Run: headless pygame with SDL's dummy video driver; simulated clock (each Clock.tick advances the game by its frame time, no real sleeping); random seed 0; keys injected as events and as key.get_pressed() state; no mouse input.
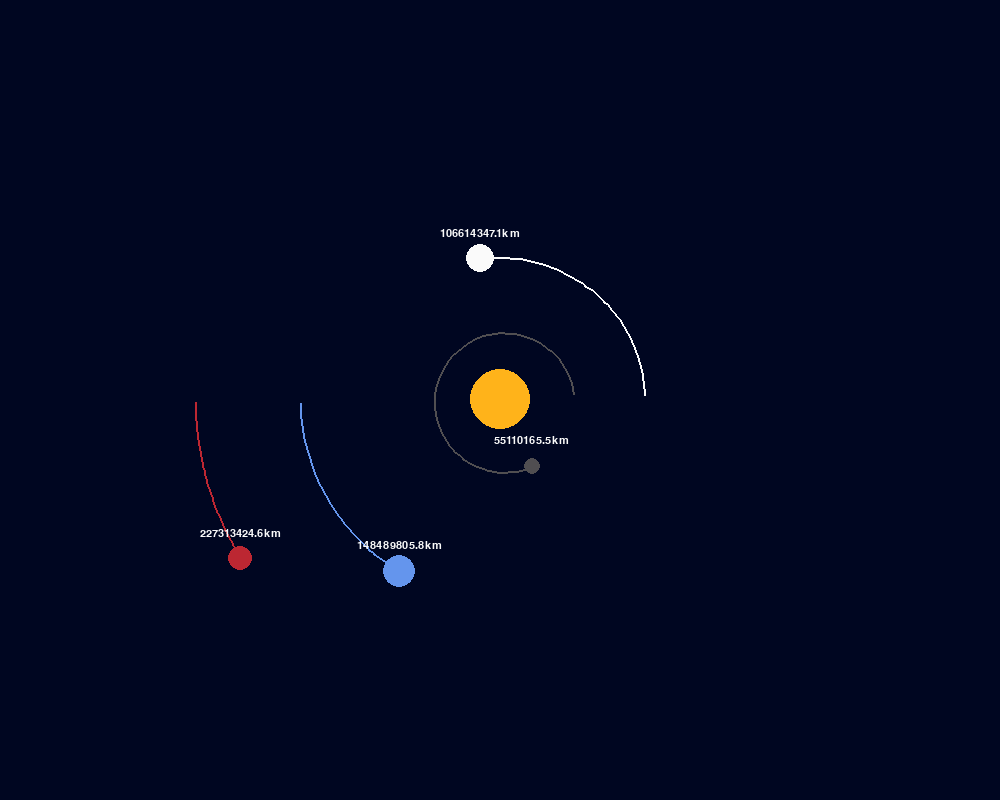
Frame 1 of 4 · flips 1–60 · no input
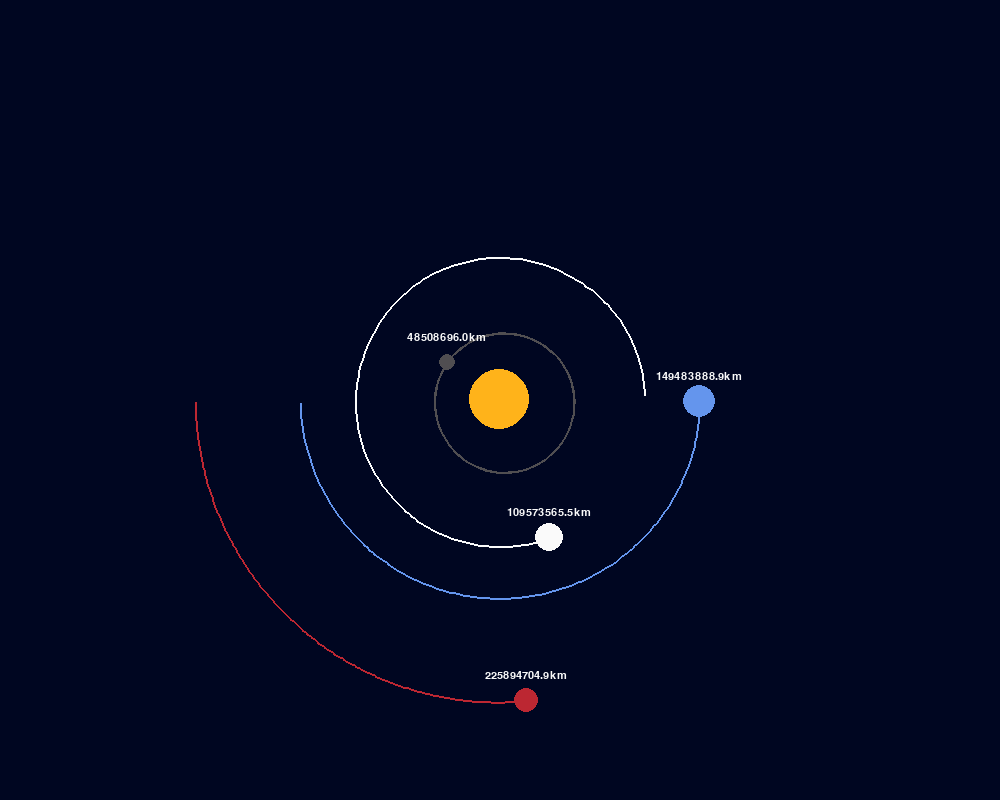
Frame 2 of 4 · flips 61–180 · tapped SPACE, RETURN · held RIGHT (→), D
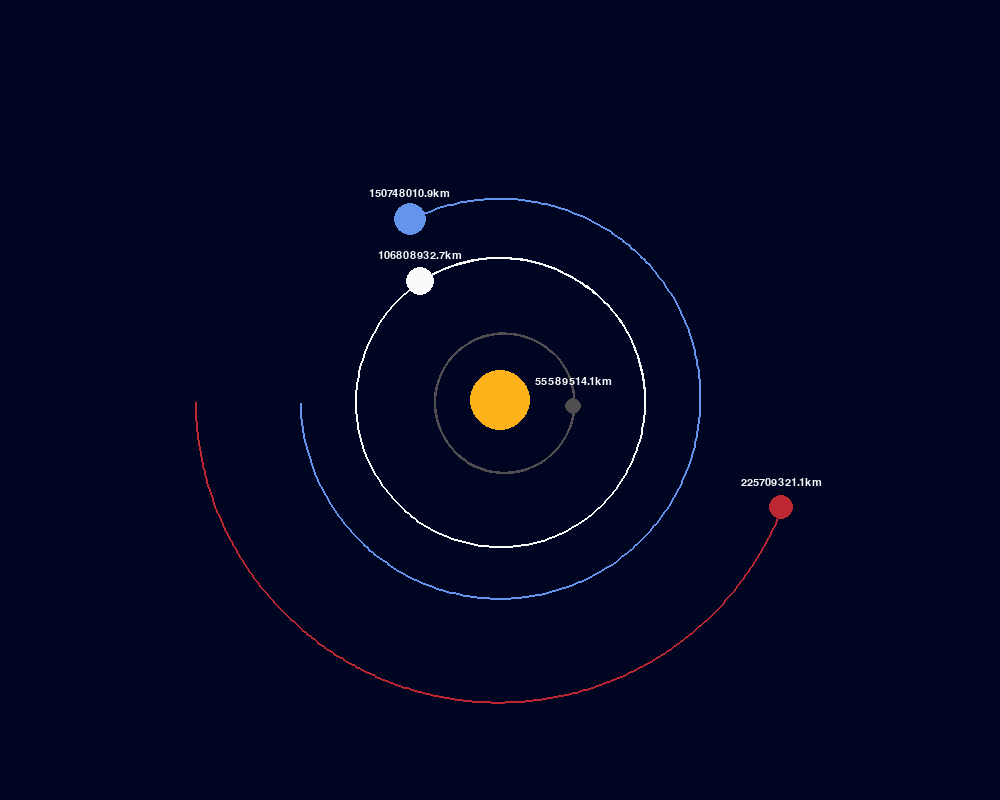
Frame 3 of 4 · flips 181–300 · held DOWN (↓), S
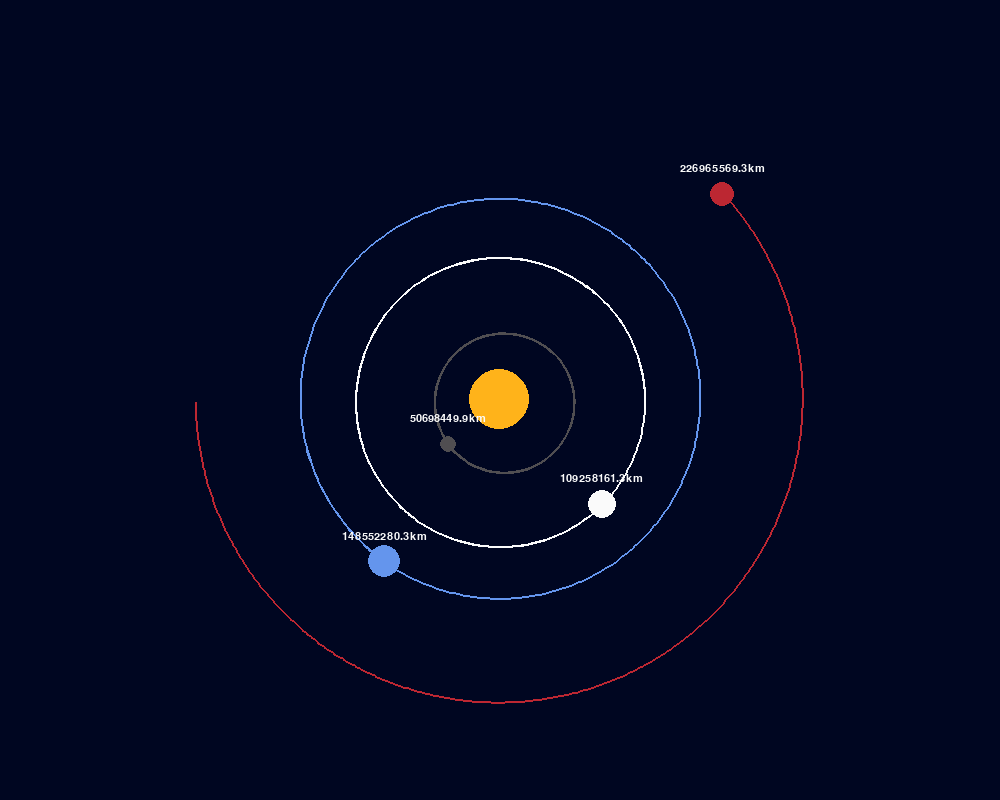
Frame 4 of 4 · flips 301–420 · held LEFT (←), A, UP (↑), W

The pygame program that drew these frames:

# Εισάγω τις βιβλιοθήκες που χρειάζομαι
import pygame  #για τα 2d γραφικά
import math    #για τα μαθηματικά
pygame.init()  #αρχικοποίηση βιβλιοθήκης

#Φτιάχνω το window του pygame
WIDTH, HEIGHT = 1000, 800  #ορίζει το μέγεθος 
WIN = pygame.display.set_mode((WIDTH,HEIGHT)) #WIN=WINDOW 
    #βιβλιοθήκη, συνάρτηση display για να δείχνει το παράθυρο, συνάρτηση set_mode ορίζει το μέγεθος από τα δεδομένα WIDTH και HEIGHT

pygame.display.set_caption("Planet Simulation") #Βάζει τίτλο στο παράθυρο

BP = (0, 6, 33) #ορίζω το χρώμα Black Purple με RGB values
YELLOW = (255, 179, 26)
BLUE = (100, 149, 237)
RED = (188, 39, 50)
DG = (80, 78, 81)
WHITE = (250, 250, 250)

FONT = pygame.font.SysFont("comicsans", 16)

#Δημιουργώ τους πλανήτες
class Planet: #το class είναι ουσιαστικά μια κατηγορία από όπου δημιουργώ αντικείμενα
    AU = 149.6e6 * 1000
    G = 6.67428e-11
    SCALE = 200 / AU     #1AU = 100 pixels
    TIMESTEP = 3600 * 24  #1 DAY

    def __init__(self, x, y, radius, color, mass):
        self.x = x   #in m
        self.y = y   # in m
        self.radius = radius
        self.color = color
        self.mass = mass

        self.orbit = []
        self.sun = False
        self.distance_to_sun = 0

        self.x_vel = 0
        self.y_vel = 0

    def draw(self, win): 
        x = self.x * self.SCALE + WIDTH / 2
        y = self.y * self.SCALE + HEIGHT / 2

        if len(self.orbit) > 2:
            updated_points = []
            for point in self.orbit:
                x, y = point
                x = x * self.SCALE + WIDTH / 2
                y = y * self.SCALE + HEIGHT / 2
                updated_points.append((x, y))

            pygame.draw.lines(win, self.color, False, updated_points, 2)    

        
        pygame.draw.circle(win, self.color, (x, y), self.radius)

        if not self.sun:
            distance_text = FONT.render(f"{round(self.distance_to_sun/1000,1)}km",1, WHITE)
            win.blit(distance_text, (x - distance_text.get_width()/2,y - (distance_text.get_height()+50)/2))

       

   
   
    def attraction(self, other):
        other_x, other_y = other.x, other.y
        distance_x = other_x - self.x
        distance_y = other_y - self.y
        distance = math.sqrt(distance_x ** 2 + distance_y ** 2)
        
        if other.sun:
            self.distance_to_sun = distance

        force = self.G * self.mass * other.mass / distance ** 2
        theta = math.atan2(distance_y, distance_x)  #η atan2 ειναι συναρτηση του math στην python που δίνει τη γωνία
        force_x = math.cos(theta) * force
        force_y = math.sin(theta) * force
        return force_x, force_y

    def update_position(self, planets):
        total_fx = total_fy = 0
        for planet in planets:
            if self == planet:
                continue

            fx, fy = self.attraction(planet)
            total_fx += fx
            total_fy += fy

        #Υπολογίζω ταχύτητες
        self.x_vel += total_fx / self.mass * self.TIMESTEP
        self.y_vel += total_fy / self.mass * self.TIMESTEP

        #Υπολογίζω θέσεις και τροχιά
        self.x += self.x_vel * self.TIMESTEP
        self.y += self.y_vel * self.TIMESTEP
        self.orbit.append((self.x, self.y)) #Ενώνει το x και y για να δώσει τη συνολική τροχιά





#Συνάρτηση που θα δημιουργεί τη λούπα ώστε να μένει ανοιχτό το παράθυρο (event loop)
def main():
    run = True #μεταβλητή που τη θέτω true
    clock = pygame.time.Clock() #ορίζω μεταβλητή Clock που ορίζει το frame rate, δηλαδή την ταχύτητα που θα αλλάζουν τα frames

    sun = Planet(0, 0, 30, YELLOW, 1.98892 * 10**30)
    sun.sun = True

    earth = Planet(-1 * Planet.AU, 0, 16, BLUE, 5.9742 * 10**24)
    earth.y_vel = 29.783 * 1000

    mars = Planet(-1.524 * Planet.AU, 0, 12, RED, 6.39 * 10**23)
    mars.y_vel = 24.077 * 1000

    mercury = Planet(0.37 * Planet.AU, 0 ,8, DG, 3.30 * 10**23)
    mercury.y_vel = -47.4 * 1000

    venus = Planet(0.723 * Planet.AU, 0, 14, WHITE, 4.8685 * 10**24)
    venus.y_vel = -35.02 * 1000

    planets = [sun, earth, mars, mercury, venus]





    
    while run: #όσο τρέχει το πρόγραμμα (η run είναι true)
        clock.tick(60) #ορίζω την ταχύτητα σε 60 frames per second
        WIN.fill(BP) #χρωματίζει το παράθυρο
        
        for event in pygame.event.get(): #μας δίνει τη λίστα για όλα τα events που θα συμβούν
            if event.type == pygame.QUIT: #εδώ έχουμε μόνο το εξής enent: πατάω το χ και κλείνει το παράθυρο
                run = False #τότε το run γίνεται false, δηλαδή κλείνει το παράθυρο

        for planet in planets:
            planet.update_position(planets)
            planet.draw(WIN)
        
        pygame.display.update() #κάνει update κάθε φορά ότι γίνεται σε κάθε λούπα και το εμφανίζει για να μην εξαφανίζεται ότι δείχνει το παράθυρο

    pygame.quit()
    

main() 
